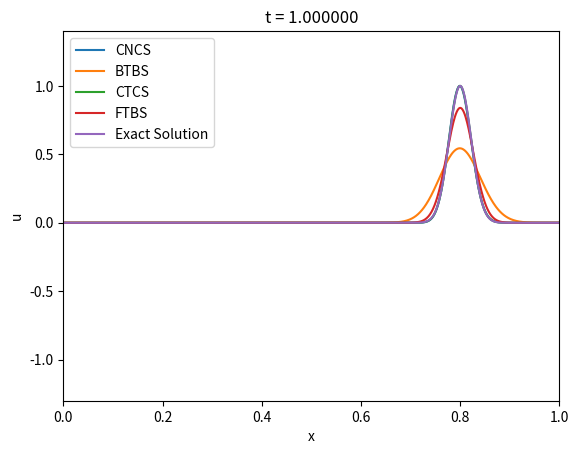

Python code for this plot:
#!/usr/bin/env python3
# -*- coding: utf-8 -*-
"""
Created on Wed Oct  4 15:19:42 2017

[redacted]
"""

# Solves linear advection equation du/dt + a du/dx = 0
# On domain [0,infty)x[0,X]
# With initial condition u(x,0) = f(x)
# And periodic boundary conditions
# Using the FTBS and CTCS methods

import numpy as np
import matplotlib.pyplot as plt

a = 0.7

# Set ranges

X = 1
T = 1

#increments

dx = 0.001
dt = 0.001

#Courant number

c = a*dt/dx

#u will be an MxN matrix

N = int(X/dx) + 1
M = int(T/dt) + 1

#boundary function

def f(b):
    b = b%X
    return    np.exp(-(b-0.1)**2/0.001) #1 - (b<0.1) - (b>0.2) 


CNCS = np.zeros(shape = (M,N))
FTBS = np.zeros(shape=(M,N))
BTBS = np.zeros(shape=(M,N))
CTCS = np.zeros(shape=(M,N))

x = np.zeros(N)
t = np.zeros(M)

for n in range(0,N):
    x[n] = n*dx
    
for m in range(0,M):
    t[m] = m*dt

#initial condition:

CNCS[0] = f(x)
BTBS[0] = f(x)
CTCS[0] = f(x)
FTBS[0] = f(x)


#Define iteration matrices e.g. A such that u^{n+1} = Au^{n}

A = np.zeros(shape = (N,N)) #CNCS
B = np.zeros(shape = (N,N)) #CNCS
C = np.zeros(shape = (N,N)) #BTBS
D = np.zeros(shape = (N,N)) #FTCS
E = np.zeros(shape = (N,N)) #CTCS
F = np.zeros(shape = (N,N)) #FTBS


for n in range(0,N):
    for k in range(0,N):        
        A[n][k] = (n==k) + (c/4)*((n == (k-1)%N) - (n == (k+1)%N))
        B[n][k] = (n==k) - (c/4)*((n == (k-1)%N) - (n == (k+1)%N))
        C[n][k] = (n==k)*(1+c) - c*( n == (k+1)%N)
        D[n][k] = (n==k%N) - 0.5*c*(n==((k-1)%N)) + 0.5*c*(n==((k+1)%N))
        E[n][k] = c*(n==((k-1)%N)) - c*(n==((k+1)%N))
        F[n][k] = (1-c)*((n==k%N)) + c*(n==((k+1)%N))


#CNCS:

AinvB = np.dot(np.linalg.inv(A),B)

for m in range(1,M):
    CNCS[m] = np.dot(AinvB,CNCS[m-1])
    
#BTBS:
    
invC = np.linalg.inv(C)

for m in range(1,M):
    BTBS[m] = np.dot(invC,BTBS[m-1])

#CTCS:
#Since CTCS is a two-step method we need a one-step method for the first iteration 
#We use FTCS

CTCS[1] = np.dot(D,CTCS[0])

for m in range(2,M):
    CTCS[m] = CTCS[m-2] - np.dot(E,CTCS[m-1])

#FTBS:

for m in range(1,M):
    FTBS[m] = np.dot(F,FTBS[m-1])
    
#Exact solution:
    
exact = np.zeros(shape=(M,N))

for n in range(0,N):
    for m in range(0,M):
        exact[m][n] = f(x[n] - a*t[m])

#Errors:
def err(W):
    return np.abs(exact - W)

P = M*N

def averr(W):
    return sum(sum(err(W)))/P
    

tt = T
m = int((M-1)*tt/T)

plt.axis([0,X,-1.3,1.4])
plt.plot(x,CNCS[m], label = 'CNCS')
plt.plot(x,BTBS[m], label = 'BTBS')
plt.plot(x,CTCS[m], label = 'CTCS')
plt.plot(x,FTBS[m], label = 'FTBS')
plt.plot(x,exact[m], label = 'Exact Solution')
plt.legend()
plt.title('t = %f' % t[m])
plt.xlabel('x')
plt.ylabel('u')
plt.show()

print("CNCS: %f" % averr(CNCS))
print("BTBS: %f" % averr(BTBS))
print("CTCS: %f" % averr(CTCS))
print("FTBS: %f" % averr(FTBS))
